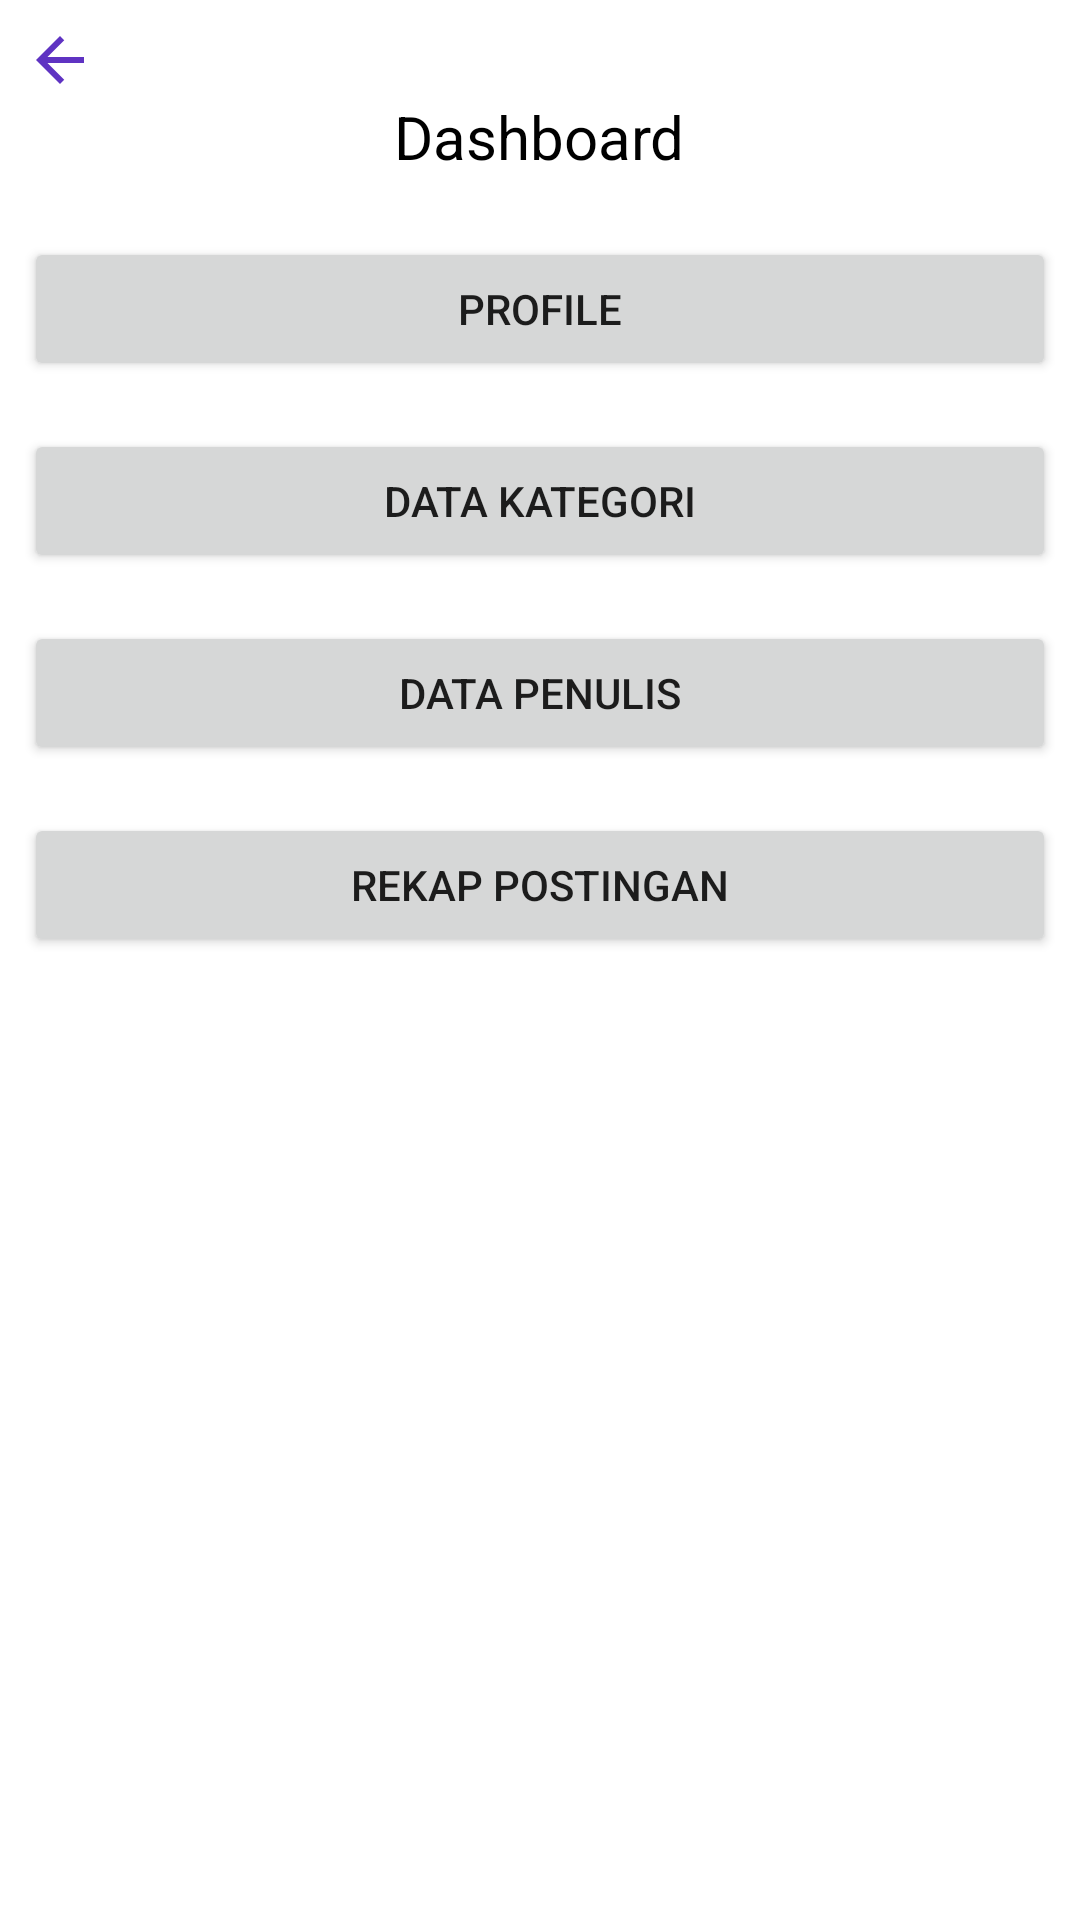

Produce the Android XML layout that renders to this screen, including the resource entries it uses.
<!-- AndroidManifest.xml: application theme Theme.BlogKu -->
<!-- res/layout/activity_admin.xml -->
<?xml version="1.0" encoding="utf-8"?>
<ScrollView xmlns:android="http://schemas.android.com/apk/res/android"
    xmlns:app="http://schemas.android.com/apk/res-auto"
    xmlns:tools="http://schemas.android.com/tools"
    android:layout_width="match_parent"
    android:layout_height="match_parent"
    tools:context=".AdminActivity"
    android:padding="8dp">

    <LinearLayout
        android:layout_width="match_parent"
        android:layout_height="wrap_content"
        android:orientation="vertical">

        <ImageButton
            android:id="@+id/btn_back"
            android:layout_width="wrap_content"
            android:layout_height="wrap_content"
            android:src="@drawable/ic_back"
            android:background="@android:color/transparent"
            android:clickable="true"
            android:foreground="?android:attr/selectableItemBackground"/>

        <TextView
            android:layout_width="wrap_content"
            android:layout_height="wrap_content"
            android:text="@string/admin_dashboard"
            android:textSize="20sp"
            android:layout_marginBottom="20dp"
            android:textColor="@android:color/black"
            android:layout_gravity="center_horizontal"/>

        <Button
            android:id="@+id/btn_admin_profile"
            android:layout_width="match_parent"
            android:layout_height="wrap_content"
            android:layout_marginBottom="16dp"
            android:text="@string/admin_profile" />

        <Button
            android:id="@+id/btn_admin_data_kategori"
            android:layout_width="match_parent"
            android:layout_height="wrap_content"
            android:layout_marginBottom="16dp"
            android:text="@string/admin_data_kategori" />

        <Button
            android:id="@+id/btn_admin_data_penulis"
            android:layout_width="match_parent"
            android:layout_height="wrap_content"
            android:layout_marginBottom="16dp"
            android:text="@string/admin_data_penulis" />

        <Button
            android:id="@+id/btn_admin_rekap_post"
            android:layout_width="match_parent"
            android:layout_height="wrap_content"
            android:layout_marginBottom="16dp"
            android:text="@string/admin_rekap_post" />
    </LinearLayout>
</ScrollView>
<!-- resources referenced by this layout -->
<resources>
  <!-- drawable ic_back (drawable-anydpi) -->
  <vector xmlns:android="http://schemas.android.com/apk/res/android"
      android:width="24dp"
      android:height="24dp"
      android:viewportWidth="24"
      android:viewportHeight="24"
      android:tint="#3700B3"
      android:alpha="0.8">
    <path
        android:fillColor="@android:color/white"
        android:pathData="M20,11H7.83l5.59,-5.59L12,4l-8,8 8,8 1.41,-1.41L7.83,13H20v-2z"/>
  </vector>
  <string name="admin_dashboard">Dashboard</string>
  <string name="admin_data_kategori">Data Kategori</string>
  <string name="admin_data_penulis">Data Penulis</string>
  <string name="admin_profile">Profile</string>
  <string name="admin_rekap_post">Rekap Postingan</string>
  <style name="Theme.BlogKu" parent="Theme.MaterialComponents.DayNight.NoActionBar">
          
          <item name="colorPrimary">@color/purple_500</item>
          <item name="colorPrimaryVariant">@color/purple_700</item>
          <item name="colorOnPrimary">@color/white</item>
          
          <item name="colorSecondary">@color/teal_200</item>
          <item name="colorSecondaryVariant">@color/teal_700</item>
          <item name="colorOnSecondary">@color/black</item>
          
          <item name="android:statusBarColor" tools:targetApi="l">?attr/colorPrimaryVariant</item>
          
      </style>
  <!-- not gathered from this repository: default colours our renderer supplied (Android Studio template values) -->
  <color name="purple_500">#FF6200EE</color>
  <color name="purple_700">#FF3700B3</color>
  <color name="teal_200">#FF03DAC5</color>
  <color name="teal_700">#FF018786</color>
  <color name="black">#FF000000</color>
  <color name="white">#FFFFFFFF</color>
</resources>
